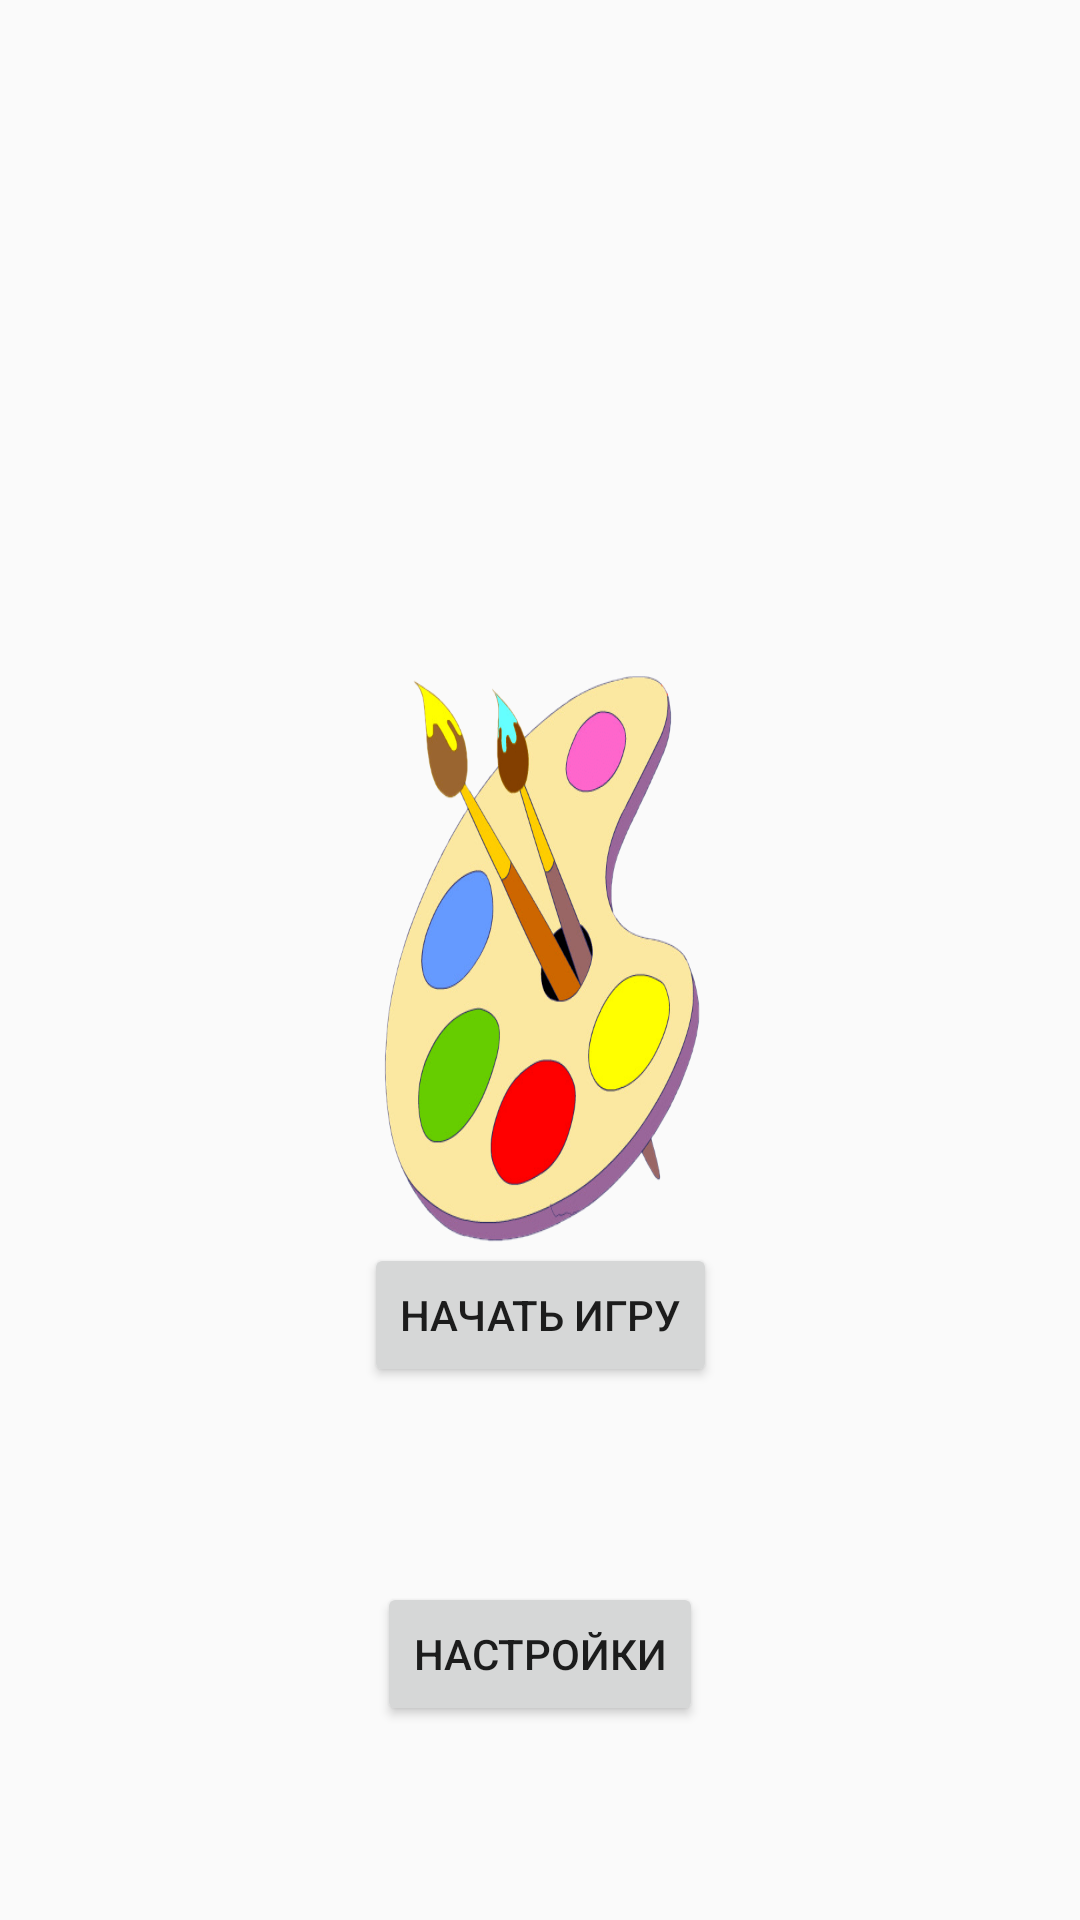

Produce the Android XML layout that renders to this screen, including the resource entries it uses.
<!-- AndroidManifest.xml: application theme AppTheme -->
<!-- res/layout/fragment_choose_game.xml -->
<?xml version="1.0" encoding="utf-8"?>
<layout xmlns:app="http://schemas.android.com/apk/res-auto"
    xmlns:android="http://schemas.android.com/apk/res/android">

    <androidx.constraintlayout.widget.ConstraintLayout
        android:layout_width="match_parent"
        android:layout_height="match_parent"
        android:orientation="vertical"
        android:background="@drawable/splash_background">

        <Button
            android:id="@+id/startColorGame"
            android:layout_width="wrap_content"
            android:layout_height="wrap_content"
            android:text="@string/start_color_game"
            app:layout_constraintBottom_toBottomOf="parent"
            app:layout_constraintEnd_toEndOf="parent"
            app:layout_constraintStart_toStartOf="parent"
            app:layout_constraintTop_toTopOf="parent"
            app:layout_constraintVertical_bias="0.7" />

        <Button
            android:id="@+id/settings"
            android:layout_width="wrap_content"
            android:layout_height="wrap_content"
            android:text="@string/settings"
            app:layout_constraintBottom_toBottomOf="parent"
            app:layout_constraintEnd_toEndOf="parent"
            app:layout_constraintStart_toStartOf="parent"
            app:layout_constraintTop_toBottomOf="@id/startColorGame" />

    </androidx.constraintlayout.widget.ConstraintLayout>

</layout>
<!-- resources referenced by this layout -->
<resources>
  <!-- drawable splash_background (drawable) -->
  <?xml version="1.0" encoding="utf-8"?>
  <layer-list xmlns:android="http://schemas.android.com/apk/res/android">
      <item
          android:width="200dp"
          android:height="200dp"
          android:gravity="center">
          <bitmap
              android:src="@drawable/palette"/>
      </item>
  </layer-list>
  <string name="settings">Настройки</string>
  <string name="start_color_game">начать игру</string>
  <style name="AppTheme" parent="Theme.AppCompat.Light.NoActionBar">
          
          <item name="colorPrimary">@color/colorPrimary</item>
          <item name="colorPrimaryDark">@color/colorPrimaryDark</item>
          <item name="colorAccent">@color/colorAccent</item>
      </style>
  <!-- drawable palette: png bitmap (drawable-v24, 162855 bytes) -->
  <!-- not gathered from this repository: default colours our renderer supplied (Android Studio template values) -->
  <color name="colorPrimary">#FF6200EE</color>
  <color name="colorPrimaryDark">#FF3700B3</color>
  <color name="colorAccent">#FF03DAC5</color>
</resources>
